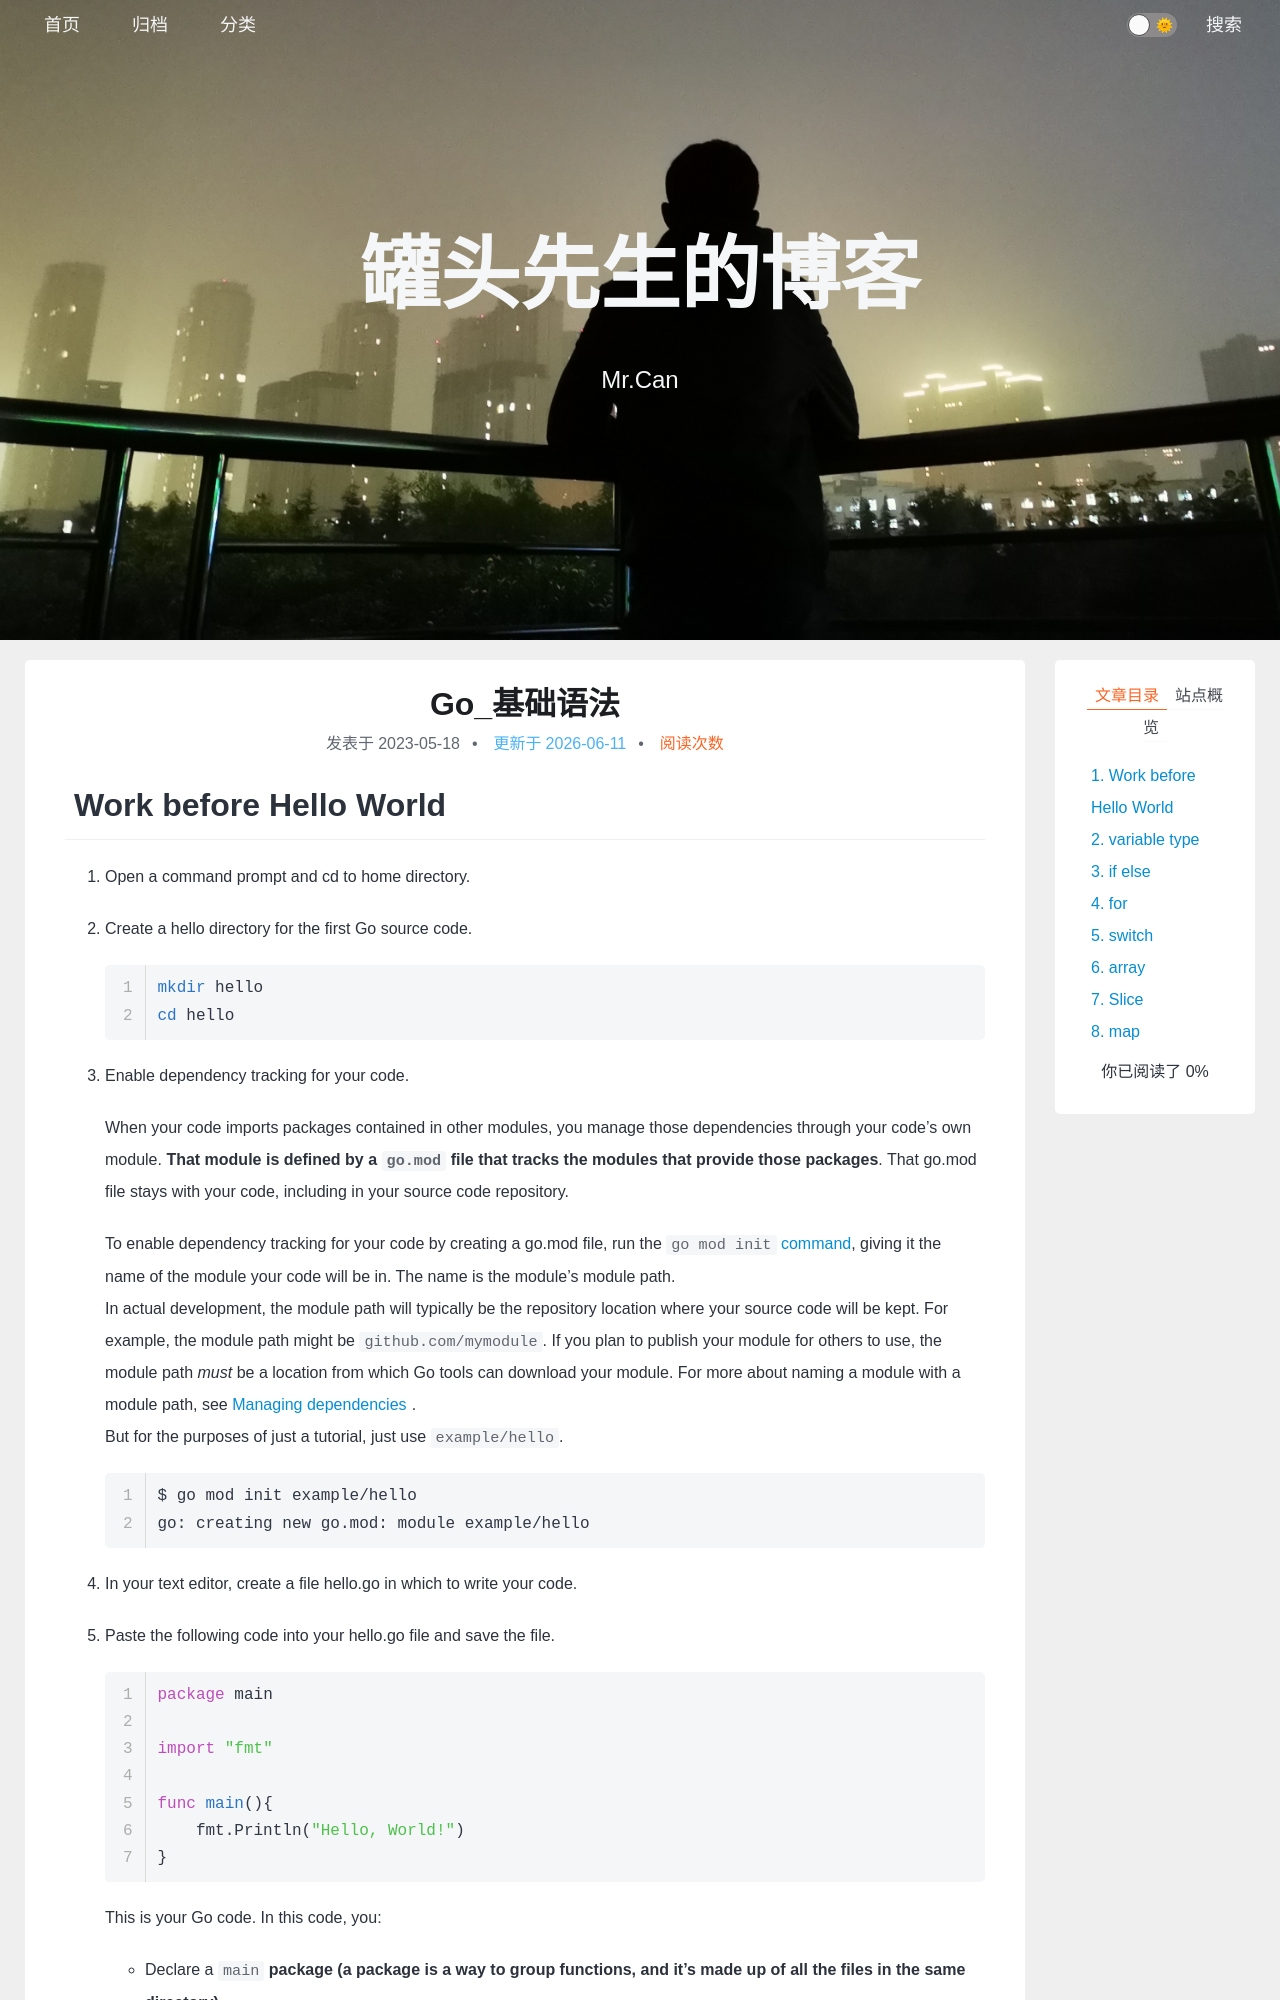

repository: xing-cg/xing-cg.github.io · page: Go/Go_基础语法/index.html · generator: jekyll

---
title: Go_基础语法
typora-root-url: ../..
categories:
  - [Go]
tags:
  - null 
date: 2023/5/18
update:
comments:
published:
---

# Work before Hello World

1. Open a command prompt and cd to home directory.

2. Create a hello directory for the first Go source code.

   ```bash
   mkdir hello
   cd hello
   ```

3. Enable dependency tracking for your code.

   When your code imports packages contained in other modules, you manage those dependencies through your code's own module. **That module is defined by a `go.mod` file that tracks the modules that provide those packages**. That go.mod file stays with your code, including in your source code repository.

   To enable dependency tracking for your code by creating a go.mod file, run the [`go mod init` command](https://go.dev/ref/mod#go-mod-init), giving it the name of the module your code will be in. The name is the module's module path.
   In actual development, the module path will typically be the repository location where your source code will be kept. For example, the module path might be `github.com/mymodule`. If you plan to publish your module for others to use, the module path *must* be a location from which Go tools can download your module. For more about naming a module with a module path, see [Managing dependencies](https://go.dev/doc/modules/managing-dependencies#naming_module).
   But for the purposes of just a tutorial, just use `example/hello`.
